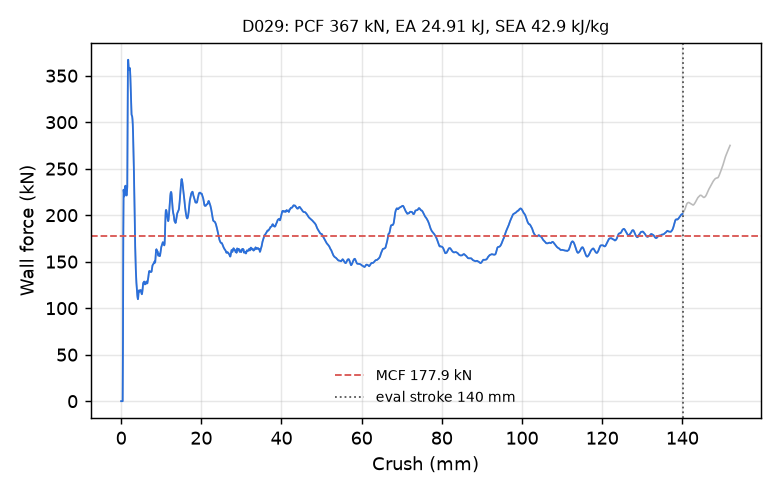

The file beside this chart, header and first rows:
time_ms, crush_mm, force_kN
0.000000000000000000e+00, -0.000000000000000000e+00, 0.000000000000000000e+00
5.013215821236371994e-03, 7.660193741321563721e-02, 0.000000000000000000e+00
1.002643164247274399e-02, 1.532038748264312744e-01, 0.000000000000000000e+00
1.503964699804782867e-02, 2.298058122396469116e-01, 0.000000000000000000e+00
2.005286328494548798e-02, 3.064077496528625488e-01, 0.000000000000000000e+00
2.506607957184314728e-02, 3.830097019672393799e-01, 0.000000000000000000e+00
3.007929399609565735e-02, 4.596116244792938232e-01, 6.451148898298531265e+01
3.509127348661422729e-02, 5.361936092376708984e-01, 1.784635915858513044e+02
4.010234028100967407e-02, 6.127528548240661621e-01, 2.273985558555511943e+02
4.511388391256332397e-02, 6.893090605735778809e-01, 2.241920918057172969e+02
5.012514814734458923e-02, 7.658509612083435059e-01, 2.201573204931945043e+02
5.513655021786689758e-02, 8.423850536346435547e-01, 2.220492033038887314e+02
6.014725565910339355e-02, 9.188984632492065430e-01, 2.259716631358799077e+02
6.515835970640182495e-02, 9.954077601432800293e-01, 2.295415614581397961e+02
7.016948610544204712e-02, 1.071907162666320801e+00, 2.317125937348064042e+02
7.517852634191513062e-02, 1.148364186286926270e+00, 2.286529332712658231e+02
8.018246293067932129e-02, 1.224732995033264160e+00, 2.247428133299144690e+02
8.518527448177337646e-02, 1.301074624061584473e+00, 2.213476705126578565e+02
9.018810093402862549e-02, 1.377406358718872070e+00, 2.211791977315358793e+02
9.519098699092864990e-02, 1.453729271888732910e+00, 2.248874051614184850e+02
1.001944988965988159e-01, 1.530051469802856445e+00, 2.305752335796214254e+02
1.051979213953018188e-01, 1.606362223625183105e+00, 2.902154848008104864e+02
1.102014780044555664e-01, 1.682662606239318848e+00, 3.580404319625860126e+02
1.152051165699958801e-01, 1.758947968482971191e+00, 3.671304994102134174e+02
1.202084794640541077e-01, 1.835212707519531250e+00, 3.613175449619095048e+02
1.252118200063705444e-01, 1.911460638046264648e+00, 3.568946383914435501e+02
1.302143037319183350e-01, 1.987679719924926758e+00, 3.559581940353689902e+02
1.352165341377258301e-01, 2.063878774642944336e+00, 3.570474356764652839e+02
1.402186155319213867e-01, 2.140059471130371094e+00, 3.583596310741556863e+02
1.452209353446960449e-01, 2.216228008270263672e+00, 3.566492147488789897e+02
1.502174884080886841e-01, 2.292292356491088867e+00, 3.497033636891850961e+02
1.551931351423263550e-01, 2.368022918701171875e+00, 3.389756198479910267e+02
1.601334959268569946e-01, 2.443201541900634766e+00, 3.265409770784545458e+02
1.650347858667373657e-01, 2.517771244049072266e+00, 3.153307358658970543e+02
1.701976209878921509e-01, 2.596305370330810547e+00, 3.083085511476564875e+02
1.752390563488006592e-01, 2.672978878021240234e+00, 3.069812531968275948e+02
1.801613420248031616e-01, 2.747826576232910156e+00, 3.063981832258645568e+02
1.852946281433105469e-01, 2.825868606567382812e+00, 3.032011017940519650e+02
1.900117844343185425e-01, 2.897571563720703125e+00, 2.976736794936014121e+02
1.952506154775619507e-01, 2.977190017700195312e+00, 2.878705698616159907e+02
2.000800818204879761e-01, 3.050574302673339844e+00, 2.749148065895261084e+02
2.051071971654891968e-01, 3.126950025558471680e+00, 2.591812042089318879e+02
2.100279629230499268e-01, 3.201698303222656250e+00, 2.438259439025521260e+02
2.150967121124267578e-01, 3.278683423995971680e+00, 2.261765152240227792e+02
2.202336639165878296e-01, 3.356693506240844727e+00, 2.052026194556318330e+02
2.251429110765457153e-01, 3.431236505508422852e+00, 1.840914327897261842e+02
2.300103604793548584e-01, 3.505136728286743164e+00, 1.662462466671997561e+02
2.350504994392395020e-01, 3.581651449203491211e+00, 1.524321544622993088e+02
2.400013059377670288e-01, 3.656803607940673828e+00, 1.417875231987927123e+02
2.450725883245468140e-01, 3.733777761459350586e+00, 1.335188559340918459e+02
2.500237822532653809e-01, 3.808923244476318359e+00, 1.273242345305187655e+02
2.551090121269226074e-01, 3.886096715927124023e+00, 1.221667431662892938e+02
2.601696848869323730e-01, 3.962892532348632812e+00, 1.176022624356886439e+02
2.650724947452545166e-01, 4.037287235260009766e+00, 1.137697981557194140e+02
2.700157463550567627e-01, 4.112290859222412109e+00, 1.111353777392506572e+02
2.751483023166656494e-01, 4.190161705017089844e+00, 1.096491328241964851e+02
2.801371514797210693e-01, 4.265846729278564453e+00, 1.120073624024754366e+02
2.850042581558227539e-01, 4.339680671691894531e+00, 1.164624895440088608e+02
2.900734543800354004e-01, 4.416574954986572266e+00, 1.190135497245406668e+02
2.950465679168701172e-01, 4.492005348205566406e+00, 1.191959890701714926e+02
... 2,198 more rows
